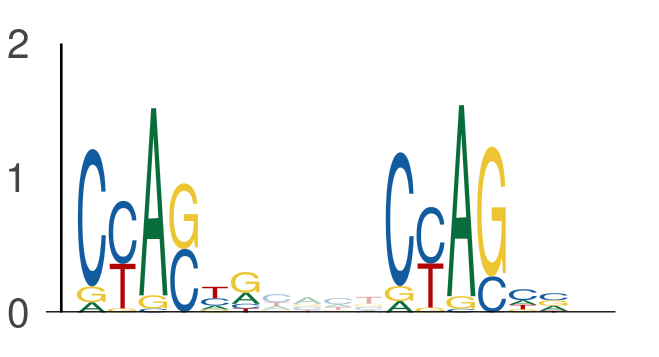

The data file committed next to this chart (first rows):
seq_index, start_position, end_position, is_reversed_complement
4985, 92, 98, 0
4985, 102, 108, 0
4699, 31, 37, 0
4699, 41, 47, 0
1089, 17, 23, 0
1089, 27, 33, 0
3292, 148, 154, 0
3292, 158, 164, 0
182, 6, 12, 0
182, 16, 22, 0
78, 34, 40, 0
78, 44, 50, 0
1387, 63, 69, 0
1387, 73, 79, 0
5000, 90, 96, 0
5000, 100, 106, 0
484, 150, 156, 0
484, 160, 166, 0
484, 140, 146, 0
484, 150, 156, 0
1373, 112, 118, 0
1373, 122, 128, 0
3088, 129, 135, 0
3088, 139, 145, 0
5400, 106, 112, 0
5400, 116, 122, 0
2302, 5, 11, 0
2302, 15, 21, 0
1273, 117, 123, 0
1273, 127, 133, 0
1273, 133, 139, 0
1273, 143, 149, 0
5840, 108, 114, 0
5840, 118, 124, 0
5118, 8, 14, 0
5118, 18, 24, 0
649, 4, 10, 0
649, 14, 20, 0
2441, 7, 13, 0
2441, 17, 23, 0
1231, 52, 58, 0
1231, 62, 68, 0
5997, 26, 32, 0
5997, 36, 42, 0
3358, 127, 133, 0
3358, 137, 143, 0
2978, 22, 28, 0
2978, 32, 38, 0
2540, 133, 139, 0
2540, 143, 149, 0
3191, 90, 96, 0
3191, 100, 106, 0
3321, 113, 119, 0
3321, 123, 129, 0
5092, 112, 118, 0
5092, 122, 128, 0
2089, 18, 24, 0
2089, 28, 34, 0
2089, 28, 34, 0
2089, 38, 44, 0
... 1,512 more rows
